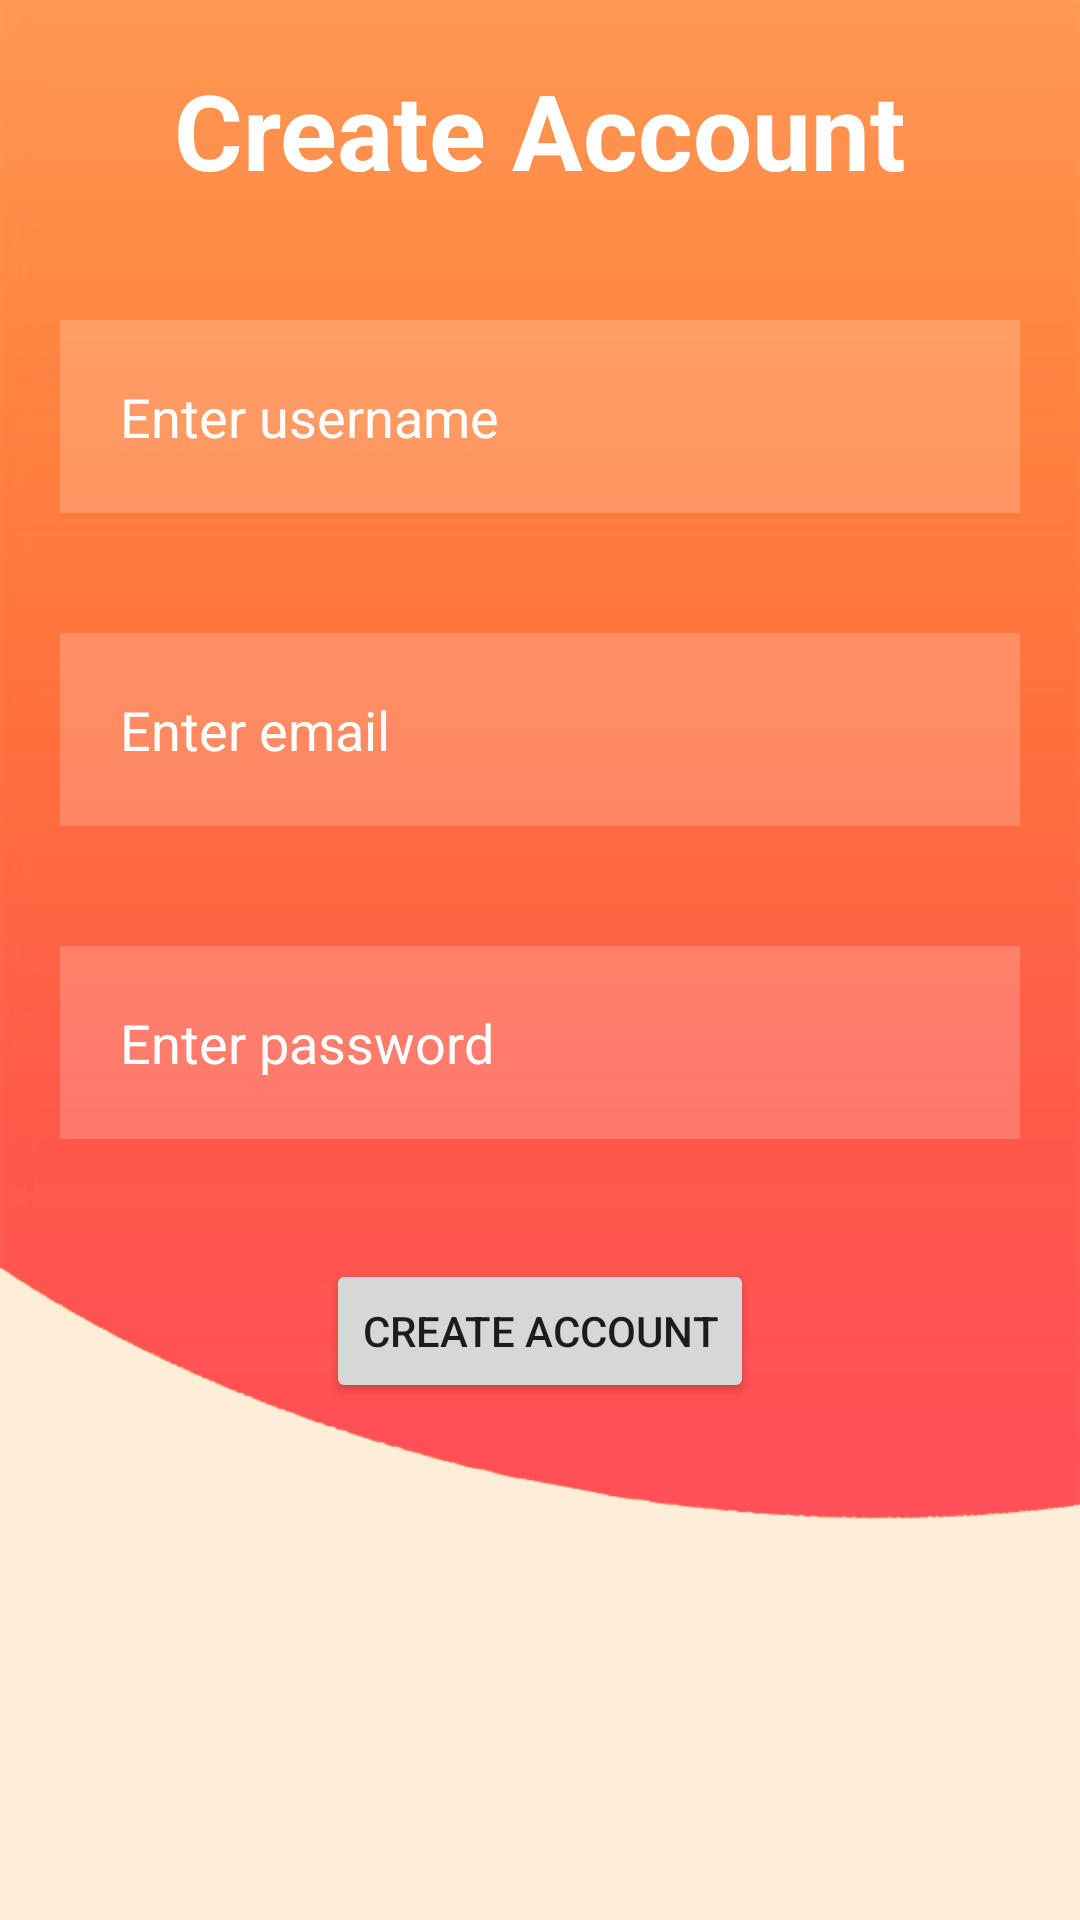

Reconstruct the res/layout file that produces this screen, plus the resources it refers to.
<!-- AndroidManifest.xml: application theme SUPotify -->
<!-- res/layout/activity_create_account.xml -->
<?xml version="1.0" encoding="utf-8"?>
<RelativeLayout xmlns:android="http://schemas.android.com/apk/res/android"
    xmlns:tools="http://schemas.android.com/tools"
    android:layout_width="match_parent"
    android:layout_height="match_parent"
    android:background="@drawable/background1"
    tools:context=".CreateAccountActivity">

    <TextView
        android:layout_width="match_parent"
        android:layout_height="wrap_content"
        android:id="@+id/createAccountTitle"
        android:text="@string/create_account_header"
        android:textColor="@color/white"
        android:textSize="35sp"
        android:textStyle="bold"
        android:layout_margin="20dp"
        android:gravity="center"/>

    <EditText
        android:layout_width="match_parent"
        android:layout_height="wrap_content"
        android:id="@+id/editTextName"
        android:layout_below="@id/createAccountTitle"
        android:background="#30ffffff"
        android:hint="@string/username_prompt_createacc"
        android:textColorHint="@color/white"
        android:textColor="@color/white"
        android:layout_margin="20dp"
        android:padding="20dp" />

    <EditText
        android:layout_width="match_parent"
        android:layout_height="wrap_content"
        android:id="@+id/editTextEmail"
        android:layout_below="@id/editTextName"
        android:background="#30ffffff"
        android:hint="@string/email_prompt_createacc"
        android:textColorHint="@color/white"
        android:textColor="@color/white"
        android:layout_margin="20dp"
        android:padding="20dp"
        android:inputType="textEmailAddress" />

    <EditText
        android:layout_width="match_parent"
        android:layout_height="wrap_content"
        android:id="@+id/editTextPassword"
        android:layout_below="@id/editTextEmail"
        android:background="#30ffffff"
        android:hint="@string/password_prompt_createacc"
        android:textColorHint="@color/white"
        android:textColor="@color/white"
        android:layout_margin="20dp"
        android:padding="20dp"
        android:inputType="textPassword" />

    <Button
        android:id="@+id/buttonCreateAccount"
        android:layout_width="wrap_content"
        android:layout_height="wrap_content"
        android:text="@string/create_button"
        android:layout_below="@id/editTextPassword"
        android:layout_centerHorizontal="true"
        android:layout_margin="20dp" />

</RelativeLayout>
<!-- resources referenced by this layout -->
<resources>
  <color name="white">#FFFFFFFF</color>
  <!-- drawable background1: png bitmap (drawable, 20794 bytes) -->
  <string name="create_account_header">Create Account</string>
  <string name="create_button">Create Account</string>&gt;
  <string name="email_prompt_createacc">Enter email</string>
  <string name="password_prompt_createacc">Enter password</string>
  <string name="username_prompt_createacc">Enter username</string>
  <style name="SUPotify" parent="Theme.AppCompat.Light.DarkActionBar">
      </style>
</resources>
